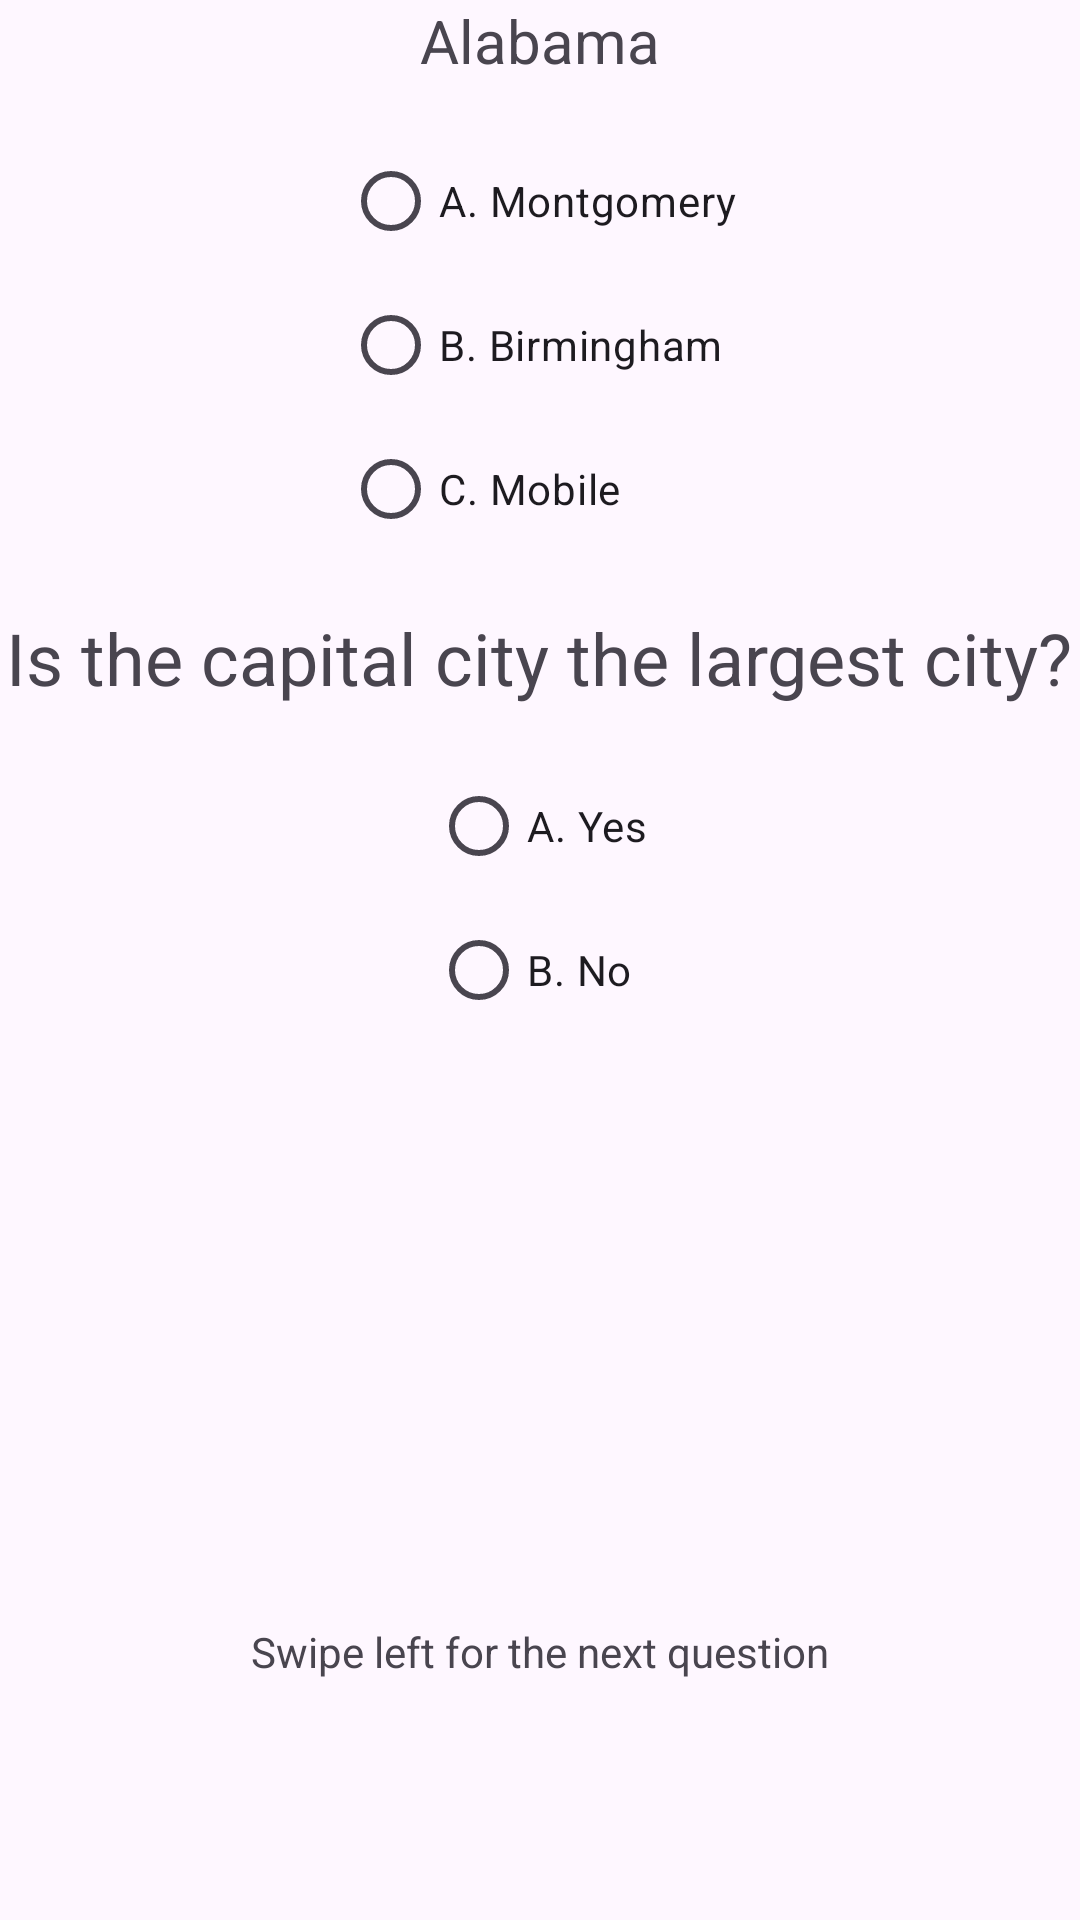

This screen was rendered from an Android layout file. Write that file and the resources it references.
<!-- AndroidManifest.xml: application theme Theme.StateQuizApp -->
<!-- res/layout/fragment_quiz_swipe.xml -->
<RelativeLayout xmlns:android="http://schemas.android.com/apk/res/android"
    android:layout_width="match_parent"
    android:layout_height="match_parent"
    android:layout_centerInParent="true"
    android:layout_marginTop="32dp">

    <LinearLayout
        android:id="@+id/CapitalCityQuestionLayout"
        android:layout_width="match_parent"
        android:layout_height="wrap_content"
        android:gravity="center"
        android:orientation="horizontal">

        <TextView
            android:id="@+id/questionView"
            android:layout_width="wrap_content"
            android:layout_height="match_parent"
            android:text="Alabama"
            android:textSize="20sp" />
    </LinearLayout>

    <RadioGroup
        android:id="@+id/answerChoices1"
        android:layout_width="wrap_content"
        android:layout_height="wrap_content"
        android:layout_below="@+id/CapitalCityQuestionLayout"
        android:layout_centerHorizontal="true"
        android:layout_marginTop="16dp">

        <RadioButton
            android:id="@+id/choiceA1"
            android:layout_width="wrap_content"
            android:layout_height="wrap_content"
            android:text="A. Montgomery" />

        <RadioButton
            android:id="@+id/choiceB1"
            android:layout_width="wrap_content"
            android:layout_height="wrap_content"
            android:text="B. Birmingham" />

        <RadioButton
            android:id="@+id/choiceC1"
            android:layout_width="wrap_content"
            android:layout_height="wrap_content"
            android:text="C. Mobile" />
    </RadioGroup>

    <TextView
        android:id="@+id/questionText2"
        android:layout_width="wrap_content"
        android:layout_height="wrap_content"
        android:layout_below="@+id/answerChoices1"
        android:layout_centerHorizontal="true"
        android:layout_marginTop="16dp"
        android:text="Is the capital city the largest city?"
        android:textSize="24sp" />

    <RadioGroup
        android:id="@+id/answerChoices2"
        android:layout_width="wrap_content"
        android:layout_height="wrap_content"
        android:layout_below="@+id/questionText2"
        android:layout_centerHorizontal="true"
        android:layout_marginTop="16dp">

        <RadioButton
            android:id="@+id/choiceA2"
            android:layout_width="wrap_content"
            android:layout_height="wrap_content"
            android:text="A. Yes" />

        <RadioButton
            android:id="@+id/choiceB2"
            android:layout_width="wrap_content"
            android:layout_height="wrap_content"
            android:text="B. No" />

    </RadioGroup>

    <TextView
        android:id="@+id/swipeLeftText"
        android:layout_width="wrap_content"
        android:layout_height="wrap_content"
        android:layout_alignParentBottom="true"
        android:layout_centerHorizontal="true"
        android:layout_marginBottom="80dp"
        android:text="Swipe left for the next question"></TextView>
</RelativeLayout>
<!-- resources referenced by this layout -->
<resources>
  <style name="Theme.StateQuizApp" parent="Base.Theme.StateQuizApp" />
  <style name="Base.Theme.StateQuizApp" parent="Theme.Material3.DayNight.NoActionBar">
          
          
      </style>
</resources>
